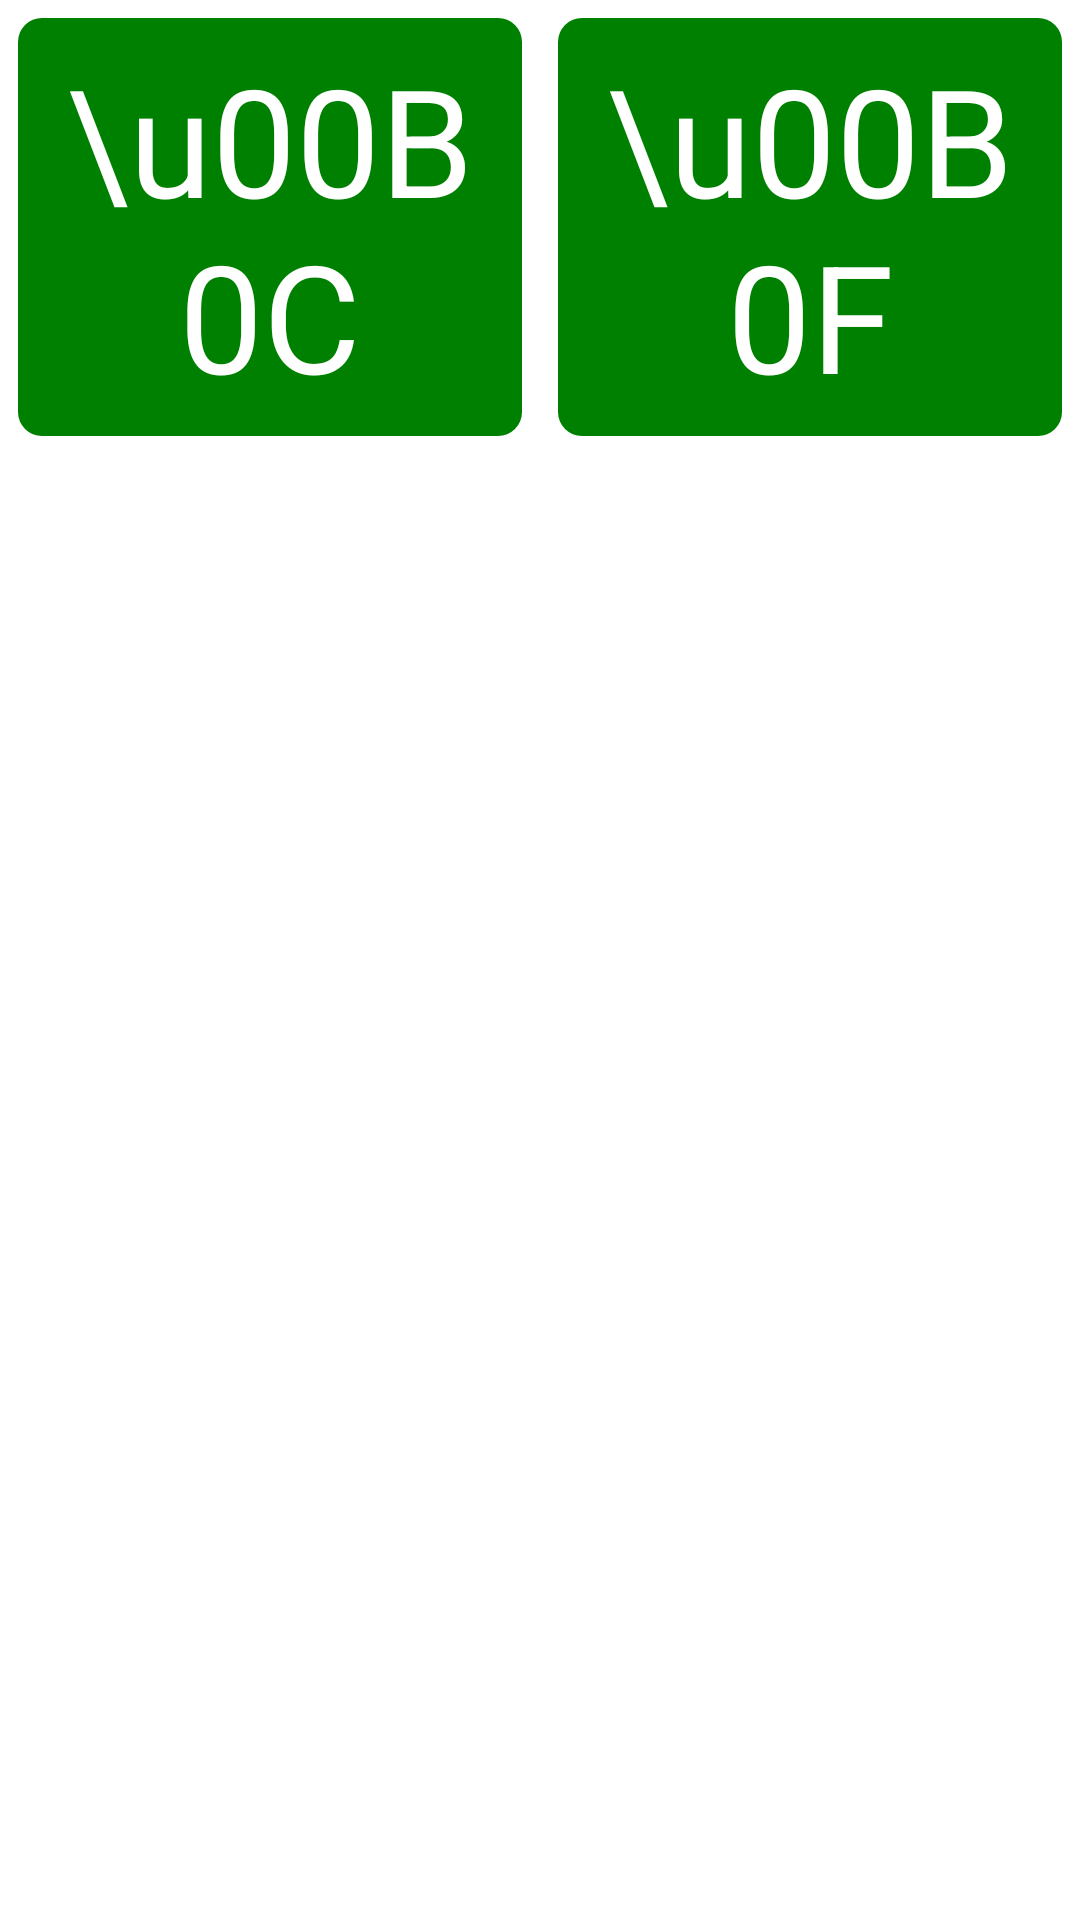

Reconstruct the res/layout file that produces this screen, plus the resources it refers to.
<!-- AndroidManifest.xml: application theme MyMaterialTheme.Base -->
<!-- res/layout/temp_value_show.xml -->
<?xml version="1.0" encoding="utf-8"?>

<LinearLayout xmlns:android="http://schemas.android.com/apk/res/android"
    android:layout_width="match_parent"
    android:layout_height="wrap_content"
    android:background="#FFFFFF"
    android:layout_weight="1"
    android:weightSum="2"
    android:orientation="horizontal" >



    <TextView
        android:id="@+id/txt_celcius"
        android:layout_width="match_parent"
        android:layout_height="wrap_content"
        android:layout_margin="6dp"
        android:layout_weight="1"
        android:background="@drawable/gradient_box"
        android:gravity="center"
        android:text="\u00B0C"
        android:textAlignment="center"
        android:textColor="#FFFFFF"
        android:textSize="50dp" />

    <TextView
        android:id="@+id/txt_fahrenheit"
        android:layout_width="match_parent"
        android:layout_height="wrap_content"
        android:layout_margin="6dp"
        android:layout_weight="1"
        android:background="@drawable/gradient_box"
        android:gravity="center"
        android:text="\u00B0F"
        android:textAlignment="center"
        android:textColor="#FFFFFF"
        android:textSize="50dp" />





</LinearLayout>
<!-- resources referenced by this layout -->
<resources>
  <!-- drawable gradient_box (drawable) -->
  <?xml version="1.0" encoding="utf-8"?>
  
  <shape xmlns:android="http://schemas.android.com/apk/res/android"
      android:shape="rectangle">
      <gradient
          android:startColor="#008000"
          android:endColor="#008000"
          android:angle="45"/>
      <padding android:left="7dp"
          android:top="7dp"
          android:right="7dp"
          android:bottom="7dp" />
      <corners android:radius="8dp" />
  </shape>
  <style name="MyMaterialTheme.Base" parent="Theme.AppCompat.Light.DarkActionBar">
          <item name="windowNoTitle">true</item>
          <item name="windowActionBar">true</item>
          <item name="colorPrimary">#0000ff</item>
          <item name="colorPrimaryDark">@color/royalBlue</item>
          <item name="colorAccent">#0000ff</item> 
          <item name="android:textColor">@color/colorAccent</item>
          <item name="android:windowContentTransitions">true</item>
  
          
        
      </style>
  <color name="royalBlue">#246EE9</color>
  <color name="colorAccent">#3F51B5</color>
</resources>
